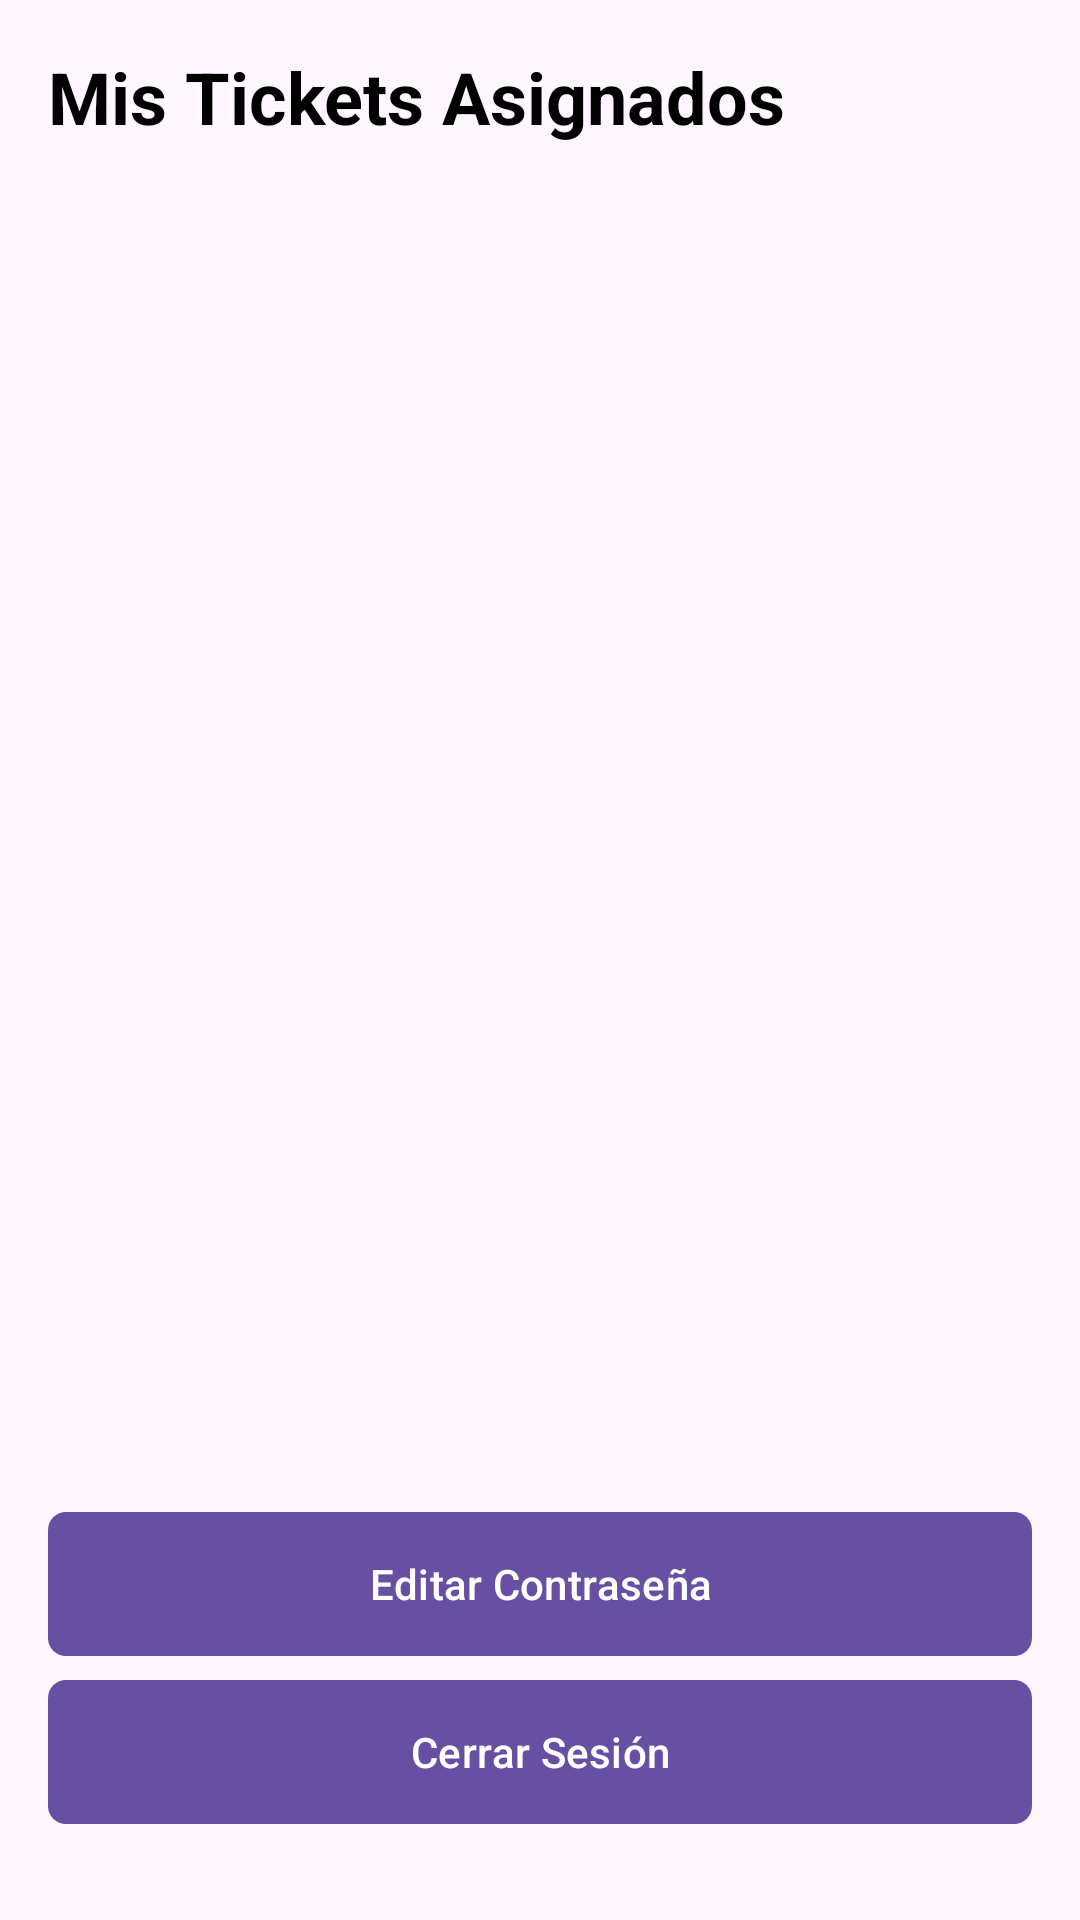

Android layout source for this screen:
<!-- AndroidManifest.xml: application theme Theme.Gemerador -->
<!-- res/layout/activity_trabajador_menu.xml -->
<?xml version="1.0" encoding="utf-8"?>
<androidx.constraintlayout.widget.ConstraintLayout xmlns:android="http://schemas.android.com/apk/res/android"
    xmlns:app="http://schemas.android.com/apk/res-auto"
    xmlns:tools="http://schemas.android.com/tools"
    android:id="@+id/main"
    android:layout_width="match_parent"
    android:layout_height="match_parent"
    android:padding="16dp"
    tools:context=".Trabajador.TrabajadorMenu">

    <TextView
        android:id="@+id/tvTitle"
        android:layout_width="wrap_content"
        android:layout_height="wrap_content"
        android:text="Mis Tickets Asignados"
        android:textSize="24sp"
        android:textStyle="bold"
        app:layout_constraintTop_toTopOf="parent"
        app:layout_constraintStart_toStartOf="parent"/>

    <androidx.recyclerview.widget.RecyclerView
        android:id="@+id/recyclerViewTickets"
        android:layout_width="match_parent"
        android:layout_height="0dp"
        android:layout_marginTop="16dp"
        android:layout_marginBottom="16dp"
        app:layout_constraintBottom_toTopOf="@id/buttonsContainer"
        app:layout_constraintTop_toBottomOf="@id/tvTitle" />

    <LinearLayout
        android:id="@+id/buttonsContainer"
        android:layout_width="match_parent"
        android:layout_height="wrap_content"
        android:layout_marginBottom="16dp"
        android:orientation="vertical"
        app:layout_constraintBottom_toBottomOf="parent"
        tools:layout_editor_absoluteX="16dp">

        <Button
            android:id="@+id/btnChangePassword"
            android:layout_width="match_parent"
            android:layout_height="wrap_content"
            android:layout_marginBottom="8dp"
            android:background="@drawable/admincerrar"
            android:text="Editar Contraseña" />

        <Button
            android:id="@+id/btnCerrarSesion"
            android:layout_width="match_parent"
            android:layout_height="wrap_content"
            android:background="@drawable/admincerrar"
            android:text="Cerrar Sesión" />

    </LinearLayout>

</androidx.constraintlayout.widget.ConstraintLayout>
<!-- resources referenced by this layout -->
<resources>
  <!-- drawable admincerrar (drawable) -->
  <?xml version="1.0" encoding="utf-8"?>
  <selector xmlns:android="http://schemas.android.com/apk/res/android">
  
      <item>
          <shape android:shape="rectangle">
              <solid android:color="#068f41"/> 
              <corners android:radius="6dp"/>
          </shape>
      </item>
  
  </selector>
  <style name="Theme.Gemerador" parent="Base.Theme.Gemerador" />
  <style name="Base.Theme.Gemerador" parent="Theme.Material3.DayNight.NoActionBar">
          
          
          <item name="android:textColor">@android:color/black</item>
          <item name="android:itemTextAppearance">@style/MenuTextStyle</item>
      </style>
  <style name="MenuTextStyle">
          <item name="android:textColor">@android:color/black</item>
      </style>
</resources>
